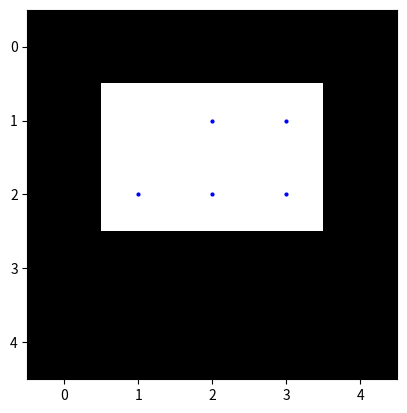

Here is the Python script that generated this plot:
import numpy as np
from matplotlib import pyplot as plt

num_directions_arr = ((0, 1), (1, 1), (1, 0), (1, -1), (0, -1), (-1, -1), (-1, 0), (-1, 1))


def is_perimeter(y, x):
    directions_counterclockwise = [(0, 1), (1, 0), (0, -1), (-1, 0)]

    for dy, dx in directions_counterclockwise:
        neighbor_y, neighbor_x = y + dy, x + dx
        if 0 <= neighbor_x < data.shape[1] and 0 <= neighbor_y < data.shape[0] and data[neighbor_y, neighbor_x] == 0:
            return True
    return False


def neighbors_counterclockwise(y, x, perimeter_points):
    directions_counterclockwise = [(0, 1), (1, 1), (1, 0), (1, -1), (0, -1), (-1, -1), (-1, 0), (-1, 1)]

    for dy, dx in directions_counterclockwise:
        neighbor_y, neighbor_x = y + dy, x + dx
        if 0 <= neighbor_x < data.shape[1] and 0 <= neighbor_y < data.shape[0] and \
                data[neighbor_y, neighbor_x] == 1 and (neighbor_y, neighbor_x) not in perimeter_points and is_perimeter(
            neighbor_y, neighbor_x):
            num_direction = num_directions_arr.index((dy, dx))
            return neighbor_y, neighbor_x, num_direction

    return None, None, None


def chain(data, show_plot=False):
    start_y, start_x = None, None
    for x in range(data.shape[1]):
        for y in range(data.shape[0]):
            if data[y, x] == 1:
                start_y, start_x = y, x
                break
        if start_y is not None:
            break

    if start_y is None or start_x is None:
        print("There is no starting point.")
        return []

    perimeter_points = set()
    directions = []

    if show_plot:
        plt.ion()
        fig, ax = plt.subplots()

    first_point_added = False

    while True:
        if (y, x) not in perimeter_points:
            if not first_point_added:
                first_point_added = True
            else:
                perimeter_points.add((y, x))

        if show_plot and len(perimeter_points) != 0:
            ax.clear()
            ax.imshow(data, cmap='gray')

            added_points = np.array(list(perimeter_points))
            ax.plot(added_points[:, 1], added_points[:, 0], 'bo', markersize=2)

            plt.pause(0.1)

        y, x, num_direction = neighbors_counterclockwise(y, x, perimeter_points)
        if num_direction is not None:
            directions += [num_direction]

        if y is None or x is None:
            break

        if first_point_added and (y, x) == (start_y, start_x):
            break

    if show_plot:
        plt.ioff()
        plt.show()

    return directions


# data = np.array(
#     [
#         [0, 0, 1, 1, 0, 0, 0],
#         [0, 1, 1, 1, 1, 0, 0],
#         [0, 1, 1, 1, 1, 0, 0],
#         [0, 0, 1, 1, 1, 0, 0],
#         [0, 1, 1, 1, 1, 1, 0],
#         [0, 1, 1, 1, 1, 1, 1],
#         [1, 1, 1, 1, 1, 1, 0],
#         [0, 1, 1, 1, 1, 0, 0],
#         [0, 0, 1, 1, 0, 0, 0],
#     ]
# )

data = np.zeros((5, 5))
data[1:3, 1:-1] = 1


def curvature(chain):
    result = []
    for i in range(len(chain)):
        if i == len(chain) - 1:
            result.append(chain[i] - chain[0])
        else:
            result.append(chain[i] - chain[i + 1])
    return result


def normalize(chain):
    for i in range(len(chain)):
        chain[i] = chain[i] % 8


chain_n = chain(data, True)
print(chain_n)

chain_n = curvature(chain_n)
print(chain_n)

normalize(chain_n)
print(chain_n)
